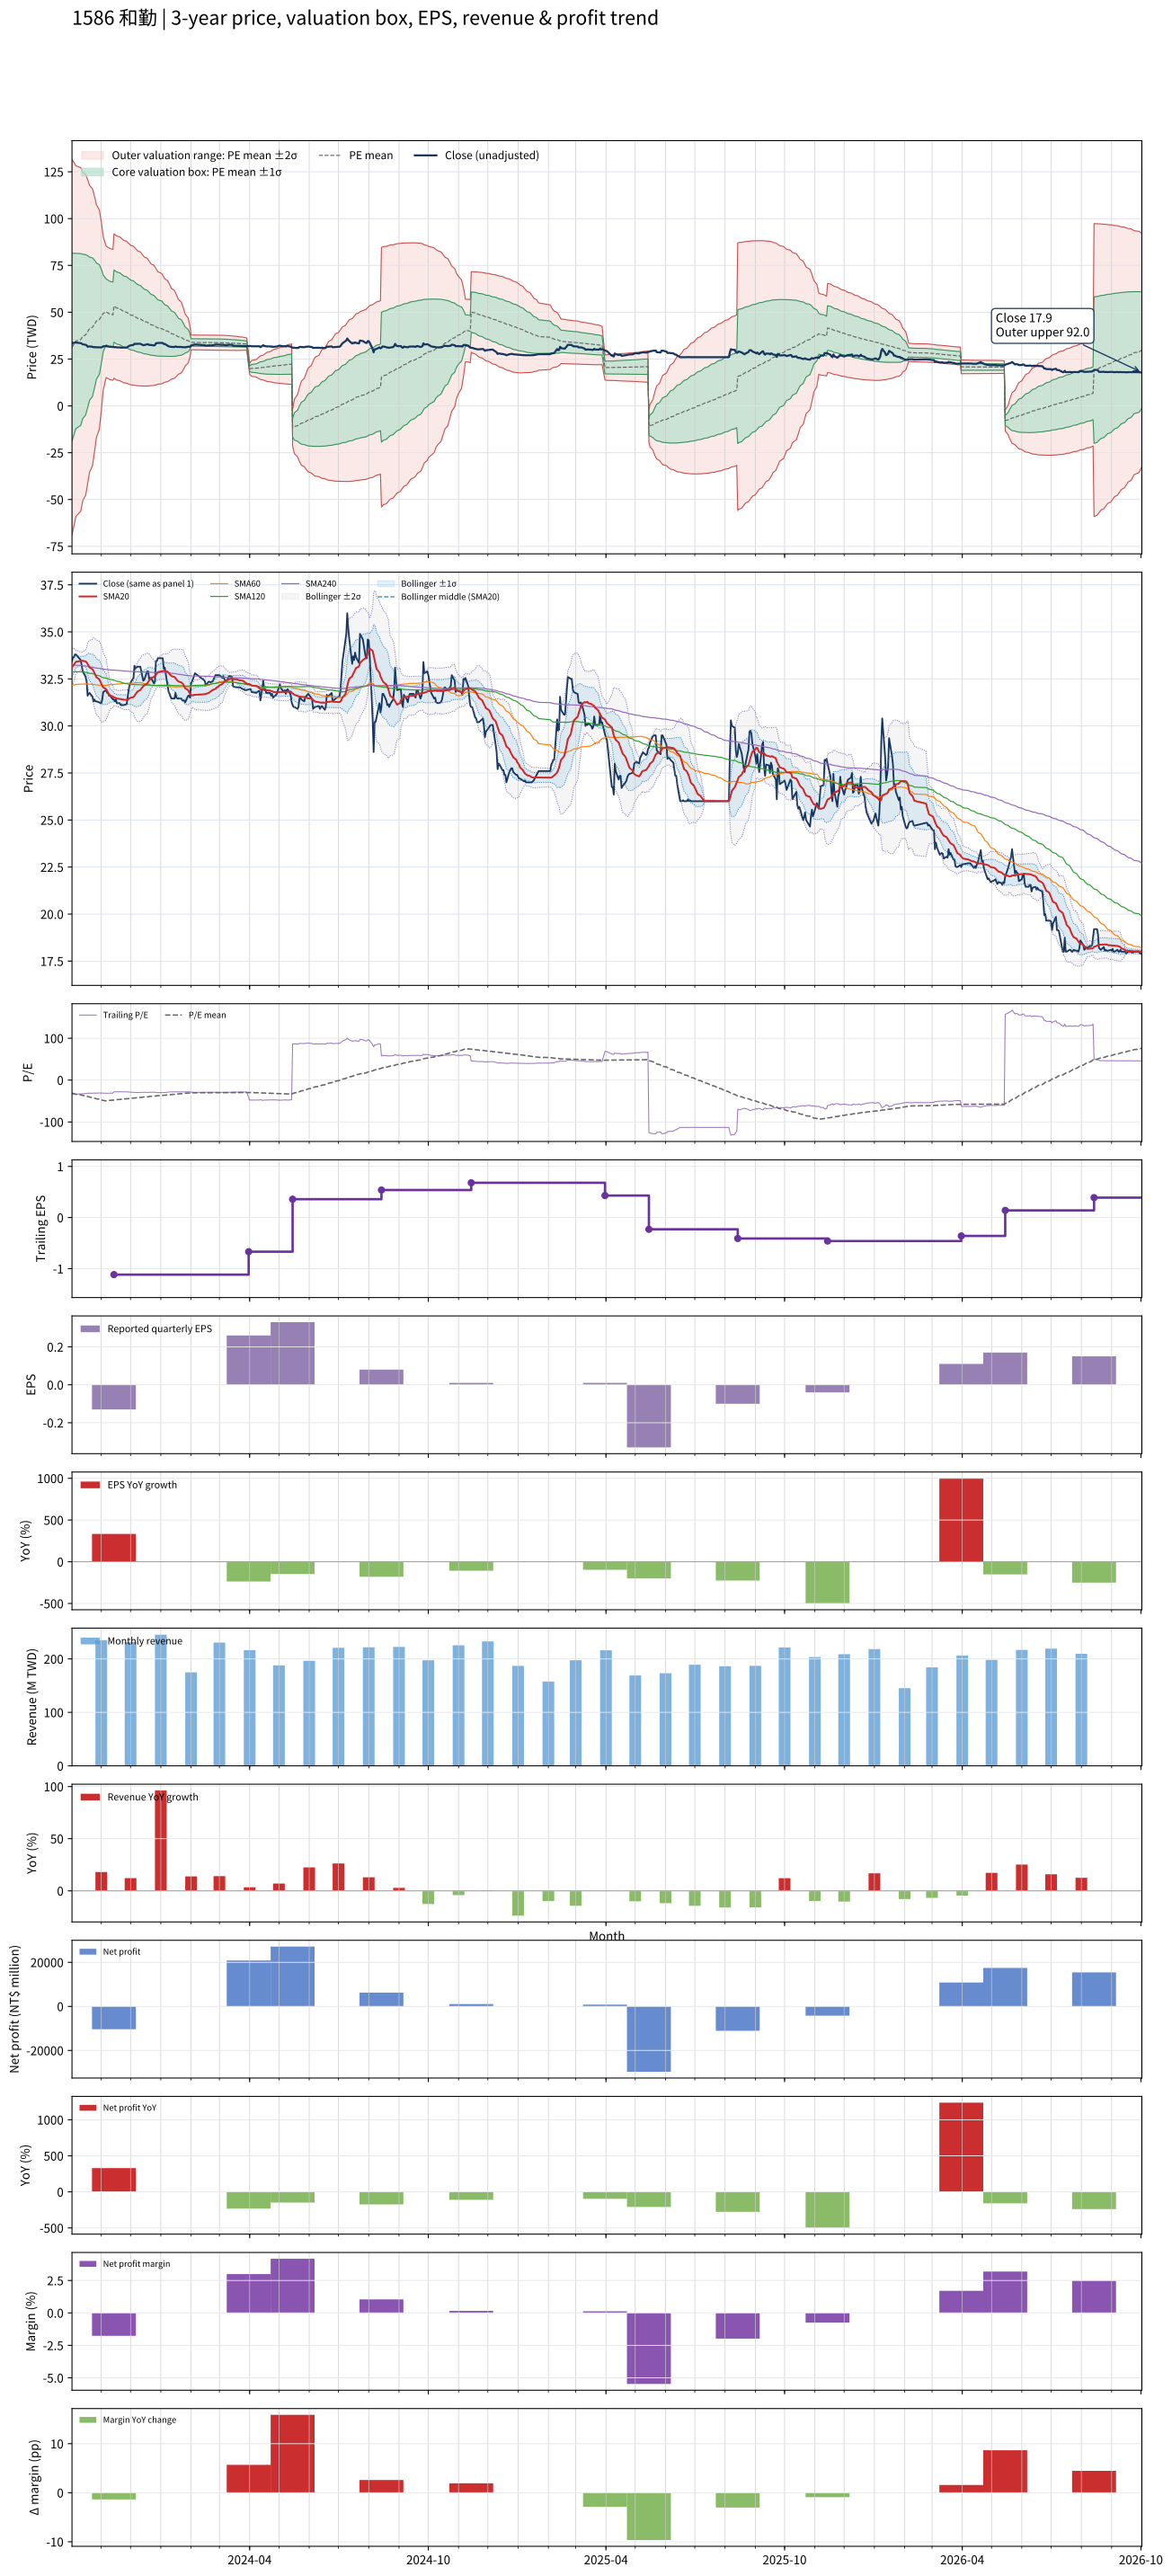

Data behind this chart, as committed beside it:
# chart-version: skill-stock-dynamic-val…
date, close, available_date, period_end, eps, ttm_eps, pe, pe_mean, pe_std, price_m2, price_m1, price_mean, price_p1, price_p2, forward_eps, forward_pe, forward_pe_mean, forward_pe_std, forward_price_m2, forward_price_m1, forward_price_mean, forward_price_p1, forward_price_p2, sma20
2023-10-02, 33.45, 2023-08-14, 2023-06-30, -0.1, -1.012, -33.06, -30.94, 49.55, 131.6, 81.45, 31.31, -18.83, -68.97, , , , , , , , , , 33.13
2023-10-03, 33.65, 2023-08-14, 2023-06-30, -0.1, -1.012, -33.25, -31.75, 48.77, 130.8, 81.48, 32.13, -17.22, -66.57, , , , , , , , , , 33.19
2023-10-04, 33.65, 2023-08-14, 2023-06-30, -0.1, -1.012, -33.25, -32.57, 47.96, 130, 81.48, 32.96, -15.57, -64.1, , , , , , , , , , 33.26
2023-10-05, 33.8, 2023-08-14, 2023-06-30, -0.1, -1.012, -33.4, -33.39, 47.12, 129.1, 81.46, 33.78, -13.89, -61.57, , , , , , , , , , 33.34
2023-10-06, 33.8, 2023-08-14, 2023-06-30, -0.1, -1.012, -33.4, -34.2, 46.24, 128.2, 81.4, 34.61, -12.18, -58.98, , , , , , , , , , 33.41
2023-10-11, 33.5, 2023-08-14, 2023-06-30, -0.1, -1.012, -33.11, -35.03, 45.32, 127.2, 81.3, 35.44, -10.42, -56.28, , , , , , , , , , 33.45
2023-10-12, 33.2, 2023-08-14, 2023-06-30, -0.1, -1.012, -32.81, -35.85, 44.36, 126.1, 81.16, 36.27, -8.615, -53.5, , , , , , , , , , 33.47
2023-10-13, 32.9, 2023-08-14, 2023-06-30, -0.1, -1.012, -32.51, -36.67, 43.36, 124.9, 80.98, 37.1, -6.776, -50.65, , , , , , , , , , 33.46
2023-10-16, 32.6, 2023-08-14, 2023-06-30, -0.1, -1.012, -32.22, -37.48, 42.33, 123.6, 80.76, 37.93, -4.902, -47.73, , , , , , , , , , 33.43
2023-10-17, 32.35, 2023-08-14, 2023-06-30, -0.1, -1.012, -31.97, -38.3, 41.26, 122.3, 80.5, 38.75, -3, -44.75, , , , , , , , , , 33.38
2023-10-18, 31.6, 2023-08-14, 2023-06-30, -0.1, -1.012, -31.23, -39.1, 40.15, 120.8, 80.19, 39.57, -1.056, -41.68, , , , , , , , , , 33.3
2023-10-19, 31.7, 2023-08-14, 2023-06-30, -0.1, -1.012, -31.33, -39.9, 39.01, 119.3, 79.84, 40.37, 0.9042, -38.57, , , , , , , , , , 33.21
2023-10-20, 31.75, 2023-08-14, 2023-06-30, -0.1, -1.012, -31.38, -40.7, 37.81, 117.7, 79.44, 41.18, 2.923, -35.34, , , , , , , , , , 33.11
2023-10-23, 31.56, 2023-08-14, 2023-06-30, -0.1, -1.012, -31.18, -41.5, 36.55, 116, 78.98, 41.99, 5.004, -31.98, , , , , , , , , , 33.01
2023-10-24, 31.31, 2023-08-14, 2023-06-30, -0.1, -1.012, -30.94, -42.3, 35.23, 114.1, 78.45, 42.8, 7.152, -28.5, , , , , , , , , , 32.93
2023-10-25, 31.41, 2023-08-14, 2023-06-30, -0.1, -1.012, -31.04, -43.1, 33.83, 112.1, 77.85, 43.61, 9.377, -24.86, , , , , , , , , , 32.82
2023-10-26, 31.31, 2023-08-14, 2023-06-30, -0.1, -1.012, -30.94, -43.9, 32.35, 109.9, 77.16, 44.42, 11.69, -21.05, , , , , , , , , , 32.7
2023-10-27, 31.31, 2023-08-14, 2023-06-30, -0.1, -1.012, -30.94, -44.72, 30.71, 107.4, 76.33, 45.25, 14.18, -16.9, , , , , , , , , , 32.59
2023-10-30, 31.26, 2023-08-14, 2023-06-30, -0.1, -1.012, -30.89, -45.54, 28.96, 104.7, 75.38, 46.08, 16.78, -12.53, , , , , , , , , , 32.48
2023-10-31, 31.21, 2023-08-14, 2023-06-30, -0.1, -1.012, -30.84, -46.36, 27.07, 101.7, 74.3, 46.91, 19.52, -7.867, , , , , , , , , , 32.37
2023-11-01, 31.21, 2023-08-14, 2023-06-30, -0.1, -1.012, -30.84, -47.17, 25.01, 98.36, 73.05, 47.74, 22.42, -2.888, , , , , , , , , , 32.25
2023-11-02, 31.41, 2023-08-14, 2023-06-30, -0.1, -1.012, -31.04, -47.99, 22.76, 94.63, 71.59, 48.56, 25.52, 2.49, , , , , , , , , , 32.14
2023-11-03, 31.8, 2023-08-14, 2023-06-30, -0.1, -1.012, -31.43, -48.8, 20.25, 90.36, 69.87, 49.38, 28.89, 8.406, , , , , , , , , , 32.05
2023-11-06, 31.9, 2023-08-14, 2023-06-30, -0.1, -1.012, -31.53, -49.62, 17.34, 85.31, 67.76, 50.21, 32.66, 15.11, , , , , , , , , , 31.95
2023-11-07, 31.75, 2023-08-14, 2023-06-30, -0.1, -1.012, -31.38, -49.31, 17.34, 84.98, 67.44, 49.9, 32.35, 14.81, , , , , , , , , , 31.85
2023-11-08, 31.75, 2023-08-14, 2023-06-30, -0.1, -1.012, -31.38, -49, 17.32, 84.63, 67.11, 49.58, 32.06, 14.53, , , , , , , , , , 31.76
2023-11-09, 31.6, 2023-08-14, 2023-06-30, -0.1, -1.012, -31.23, -48.69, 17.3, 84.29, 66.78, 49.27, 31.76, 14.25, , , , , , , , , , 31.68
2023-11-10, 31.6, 2023-08-14, 2023-06-30, -0.1, -1.012, -31.23, -48.39, 17.29, 83.94, 66.45, 48.96, 31.47, 13.98, , , , , , , , , , 31.62
2023-11-13, 31.41, 2023-08-14, 2023-06-30, -0.1, -1.012, -31.04, -48.08, 17.26, 83.58, 66.12, 48.65, 31.18, 13.71, , , , , , , , , , 31.56
2023-11-14, 31.41, 2023-11-14, 2023-09-30, -0.13, -1.117, -28.12, -47.74, 17.26, 91.86, 72.59, 53.31, 34.04, 14.77, , , , , , , , , , 31.51
2023-11-15, 31.31, 2023-11-14, 2023-09-30, -0.13, -1.117, -28.04, -47.41, 17.25, 91.47, 72.21, 52.94, 33.68, 14.41, , , , , , , , , , 31.5
2023-11-16, 31.41, 2023-11-14, 2023-09-30, -0.13, -1.117, -28.12, -47.08, 17.24, 91.08, 71.83, 52.58, 33.32, 14.07, , , , , , , , , , 31.48
2023-11-17, 31.21, 2023-11-14, 2023-09-30, -0.13, -1.117, -27.95, -46.75, 17.22, 90.66, 71.43, 52.2, 32.97, 13.75, , , , , , , , , , 31.46
2023-11-20, 31.21, 2023-11-14, 2023-09-30, -0.13, -1.117, -27.95, -46.42, 17.19, 90.23, 71.03, 51.83, 32.63, 13.43, , , , , , , , , , 31.44
2023-11-21, 31.11, 2023-11-14, 2023-09-30, -0.13, -1.117, -27.86, -46.08, 17.16, 89.78, 70.62, 51.46, 32.3, 13.13, , , , , , , , , , 31.43
2023-11-22, 31.11, 2023-11-14, 2023-09-30, -0.13, -1.117, -27.86, -45.75, 17.12, 89.32, 70.2, 51.08, 31.97, 12.85, , , , , , , , , , 31.41
2023-11-23, 31.11, 2023-11-14, 2023-09-30, -0.13, -1.117, -27.86, -45.42, 17.08, 88.85, 69.78, 50.71, 31.64, 12.57, , , , , , , , , , 31.4
2023-11-24, 31.11, 2023-11-14, 2023-09-30, -0.13, -1.117, -27.86, -45.08, 17.03, 88.37, 69.36, 50.34, 31.33, 12.31, , , , , , , , , , 31.39
2023-11-27, 31.16, 2023-11-14, 2023-09-30, -0.13, -1.117, -27.9, -44.75, 16.97, 87.88, 68.93, 49.97, 31.02, 12.07, , , , , , , , , , 31.39
2023-11-28, 31.51, 2023-11-14, 2023-09-30, -0.13, -1.117, -28.21, -44.42, 16.91, 87.37, 68.49, 49.61, 30.73, 11.85, , , , , , , , , , 31.4
2023-11-29, 31.9, 2023-11-14, 2023-09-30, -0.13, -1.117, -28.57, -44.1, 16.84, 86.85, 68.05, 49.25, 30.45, 11.64, , , , , , , , , , 31.44
2023-11-30, 32.15, 2023-11-14, 2023-09-30, -0.13, -1.117, -28.79, -43.79, 16.76, 86.33, 67.61, 48.89, 30.17, 11.45, , , , , , , , , , 31.48
2023-12-01, 32.3, 2023-11-14, 2023-09-30, -0.13, -1.117, -28.93, -43.47, 16.68, 85.79, 67.16, 48.54, 29.91, 11.29, , , , , , , , , , 31.5
2023-12-04, 32.55, 2023-11-14, 2023-09-30, -0.13, -1.117, -29.15, -43.15, 16.59, 85.23, 66.71, 48.19, 29.66, 11.14, , , , , , , , , , 31.53
2023-12-05, 33.2, 2023-11-14, 2023-09-30, -0.13, -1.117, -29.73, -42.84, 16.49, 84.66, 66.25, 47.84, 29.43, 11.02, , , , , , , , , , 31.6
2023-12-06, 33.05, 2023-11-14, 2023-09-30, -0.13, -1.117, -29.6, -42.53, 16.38, 84.07, 65.78, 47.49, 29.2, 10.91, , , , , , , , , , 31.67
2023-12-07, 33.1, 2023-11-14, 2023-09-30, -0.13, -1.117, -29.64, -42.22, 16.26, 83.47, 65.3, 47.14, 28.98, 10.82, , , , , , , , , , 31.74
2023-12-08, 33.15, 2023-11-14, 2023-09-30, -0.13, -1.117, -29.69, -41.91, 16.14, 82.84, 64.82, 46.79, 28.77, 10.75, , , , , , , , , , 31.82
2023-12-11, 33.15, 2023-11-14, 2023-09-30, -0.13, -1.117, -29.69, -41.59, 16.01, 82.2, 64.32, 46.44, 28.57, 10.69, , , , , , , , , , 31.91
2023-12-12, 32.9, 2023-11-14, 2023-09-30, -0.13, -1.117, -29.46, -41.28, 15.88, 81.56, 63.83, 46.1, 28.37, 10.64, , , , , , , , , , 31.98
2023-12-13, 32.65, 2023-11-14, 2023-09-30, -0.13, -1.117, -29.24, -40.97, 15.74, 80.9, 63.32, 45.75, 28.17, 10.6, , , , , , , , , , 32.05
2023-12-14, 32.4, 2023-11-14, 2023-09-30, -0.13, -1.117, -29.02, -40.66, 15.6, 80.23, 62.82, 45.4, 27.98, 10.56, , , , , , , , , , 32.1
2023-12-15, 32.45, 2023-11-14, 2023-09-30, -0.13, -1.117, -29.06, -40.34, 15.44, 79.53, 62.29, 45.04, 27.8, 10.56, , , , , , , , , , 32.16
2023-12-18, 32.9, 2023-11-14, 2023-09-30, -0.13, -1.117, -29.46, -40.03, 15.28, 78.82, 61.76, 44.7, 27.63, 10.57, , , , , , , , , , 32.25
2023-12-19, 32.9, 2023-11-14, 2023-09-30, -0.13, -1.117, -29.46, -39.72, 15.11, 78.09, 61.22, 44.35, 27.48, 10.6, , , , , , , , , , 32.34
2023-12-20, 32.5, 2023-11-14, 2023-09-30, -0.13, -1.117, -29.11, -39.4, 14.93, 77.35, 60.68, 44, 27.32, 10.65, , , , , , , , , , 32.41
2023-12-21, 32.55, 2023-11-14, 2023-09-30, -0.13, -1.117, -29.15, -39.09, 14.75, 76.59, 60.12, 43.65, 27.18, 10.71, , , , , , , , , , 32.48
2023-12-22, 32.55, 2023-11-14, 2023-09-30, -0.13, -1.117, -29.15, -38.78, 14.56, 75.81, 59.55, 43.3, 27.05, 10.79, , , , , , , , , , 32.55
2023-12-25, 32.25, 2023-11-14, 2023-09-30, -0.13, -1.117, -28.88, -38.46, 14.35, 75.01, 58.98, 42.95, 26.92, 10.89, , , , , , , , , , 32.61
... 670 more rows
